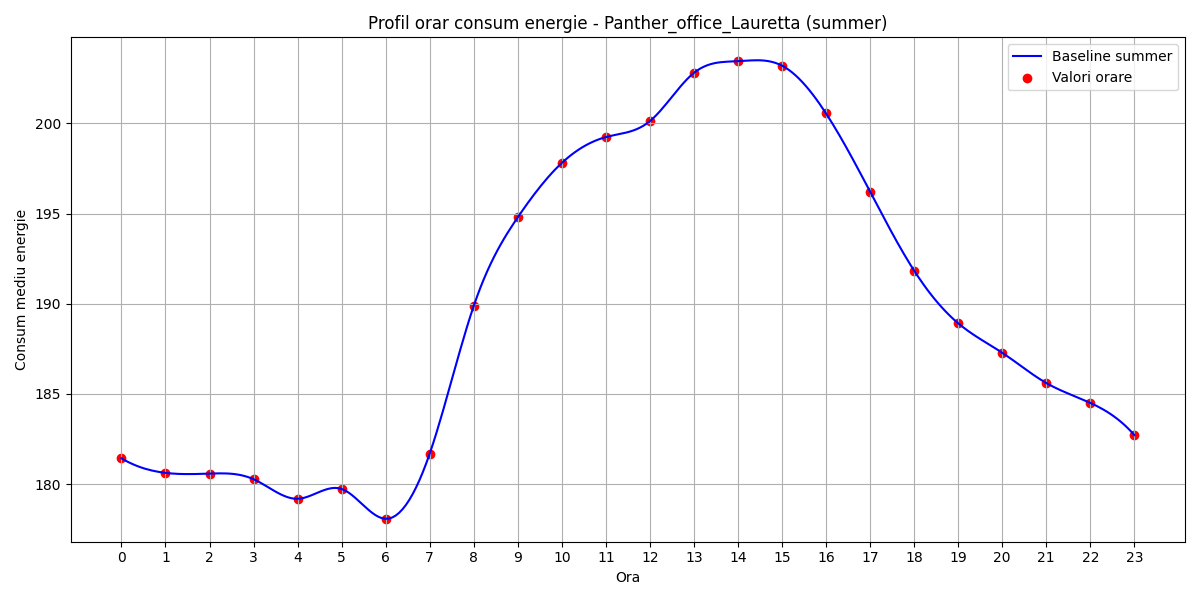

The table this chart was drawn from, first rows:
hour, B(t)
0, 181.4
1, 180.6
2, 180.6
3, 180.3
4, 179.2
5, 179.7
6, 178.1
7, 181.7
8, 189.9
9, 194.8
10, 197.8
11, 199.2
12, 200.1
13, 202.8
14, 203.4
15, 203.2
16, 200.5
17, 196.2
18, 191.8
19, 188.9
20, 187.3
21, 185.6
22, 184.5
23, 182.7
